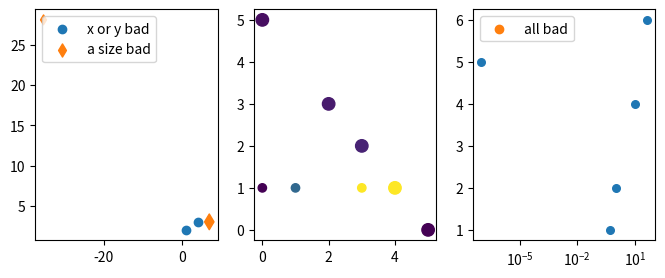

The script that saved this image:
# Written by calculate-plot 0.1.0: this script draws the same figure with Matplotlib 3.11.2.
import locale

import matplotlib.pyplot as plt

# Text is shaped for the language of the locale: this is the one the figure was made with.
try:
    locale.setlocale(locale.LC_CTYPE, "C.UTF-8")
except locale.Error:
    locale.setlocale(locale.LC_CTYPE, "C")

fig, axs = plt.subplots(1, 3, figsize=(8.0, 3.0))
axs[0].scatter([1, float('nan'), 3, 4, 5], [2, 1, float('inf'), 3, float('-inf')], label='x or y bad')
axs[0].scatter([-35.5, 0.2, 7], [28.152176, -42, 3], s=[25.0, float('nan'), 64], marker='d', label='a size bad')
axs[0].legend(loc='upper left')
axs[1].scatter([0, 1, 2, 3, 4, 5], [5, 4, 3, 2, 1, 0], c=[0.5, float('nan'), 2, 3, 40, -1], s=80)
axs[1].scatter([0, 1, float('nan'), 3], [1, 1, 1, 1], c=[1, 2, 3, 4], cmap='viridis')
axs[2].set_xscale('log')
axs[2].scatter([0.5, 1, float('nan'), 10, 1e-07, 42], [1, 2, 3, 4, 5, 6], s=30)
axs[2].scatter([3], [float('nan')], label='all bad')
axs[2].legend()

if __name__ == "__main__":
    plt.show()
